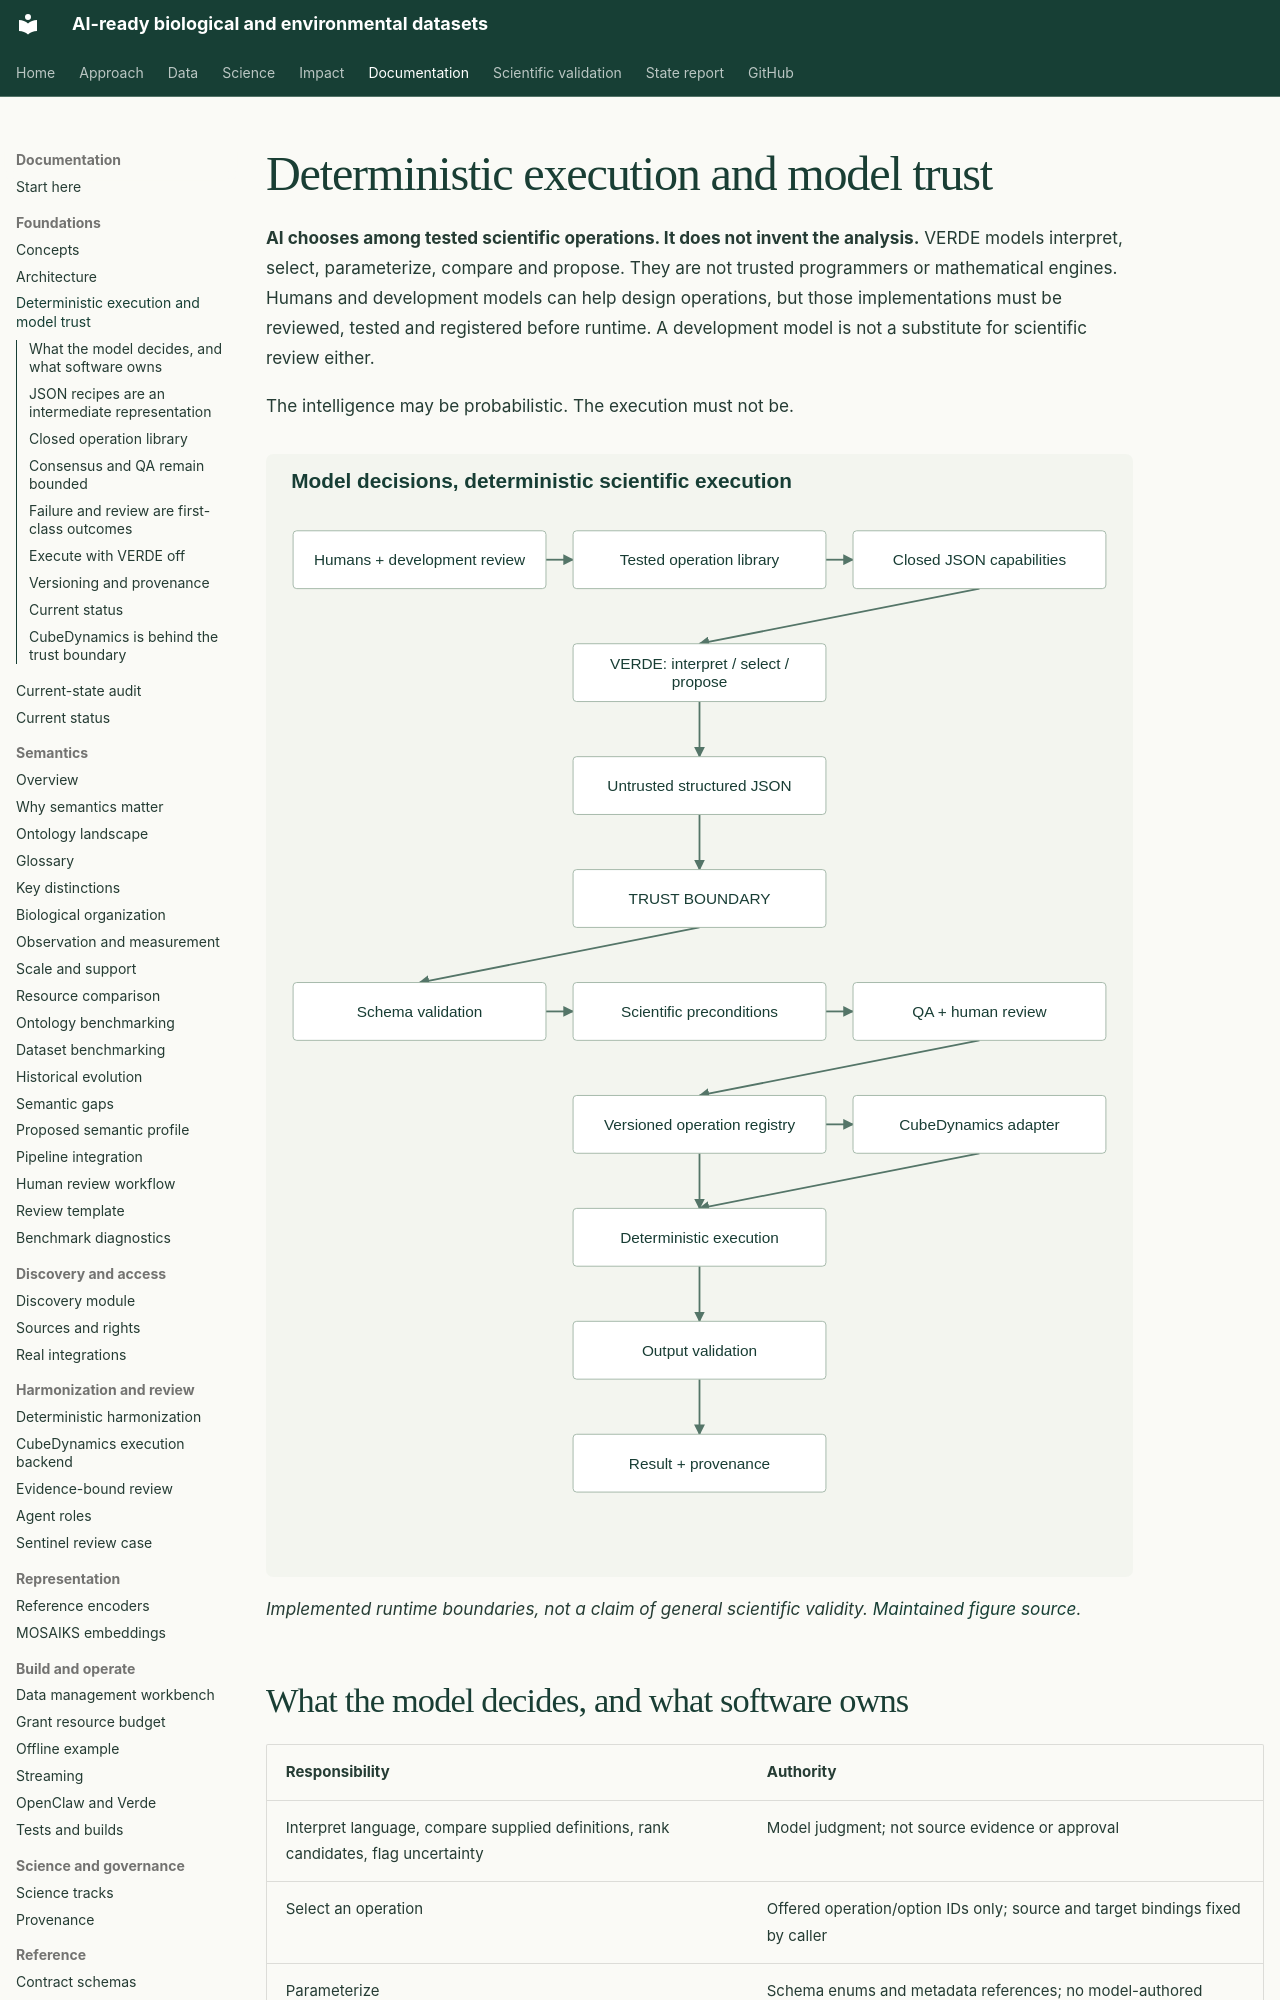

repository: CU-ESIIL/AI_ready_datasets · page: architecture/model-trust/index.html · generator: mkdocs

# Deterministic execution and model trust

**AI chooses among tested scientific operations. It does not invent the analysis.**
VERDE models interpret, select, parameterize, compare and propose. They are not trusted
programmers or mathematical engines. Humans and development models can help design
operations, but those implementations must be reviewed, tested and registered before
runtime. A development model is not a substitute for scientific review either.

The intelligence may be probabilistic. The execution must not be.

![Probabilistic VERDE proposals cross a trust boundary through structural and scientific validation before registered deterministic operations produce results and provenance.](../assets/figures/model-trust.svg)

*Implemented runtime boundaries, not a claim of general scientific validity.
[Maintained figure source](https://github.com/CU-ESIIL/AI_ready_datasets/blob/main/scripts/generate_figures.py).*

## What the model decides, and what software owns

| Responsibility | Authority |
| --- | --- |
| Interpret language, compare supplied definitions, rank candidates, flag uncertainty | Model judgment; not source evidence or approval |
| Select an operation | Offered operation/option IDs only; source and target bindings fixed by caller |
| Parameterize | Schema enums and metadata references; no model-authored coefficients or formulas |
| Propose a semantic interpretation | Evidence-linked proposal; uncertain or consequential meaning requires human review |
| Conversion factors, calibration arithmetic, aggregation and checksums | Pre-written deterministic code and authoritative metadata |
| Validate structure, references, units, rights, support and approvals | Deterministic controller; a valid JSON object is insufficient |
| Approve scientific decisions | Explicit exact-recipe human decision where required; models cannot approve themselves |

No model text is passed to `eval`, `exec`, shell execution, dynamic imports, SQL,
mathematical-expression evaluators or executable templates. Unknown fields and
operations fail closed. Rationale and transcript text remain inert untrusted records;
the boundary does not depend on guessing whether prose resembles code.
